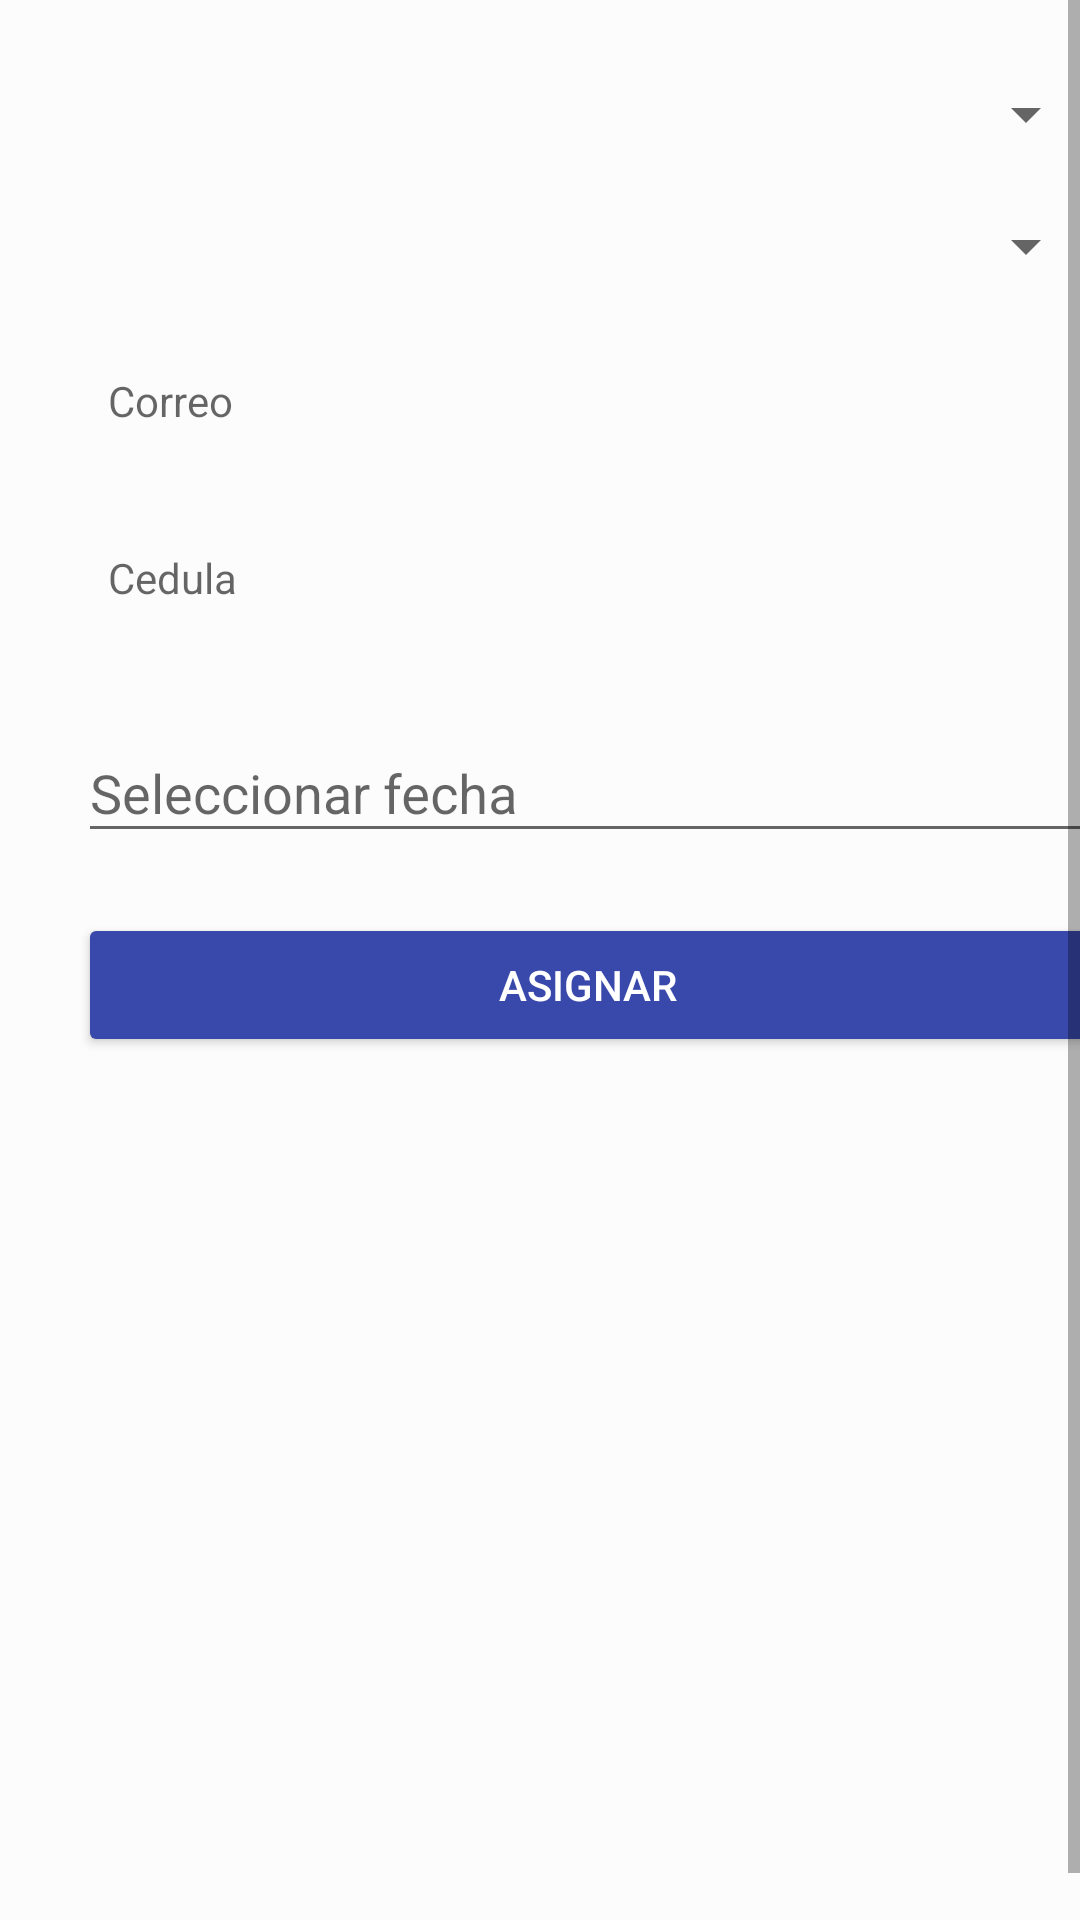

Here is an Android app screen rendered from its layout file. Give the layout XML and the strings, colors and styles it references.
<!-- AndroidManifest.xml: application theme AppTheme -->
<!-- res/layout/fragment_asignacion_cita.xml -->
<?xml version="1.0" encoding="utf-8"?>
<android.support.constraint.ConstraintLayout
    xmlns:android="http://schemas.android.com/apk/res/android"
    xmlns:app="http://schemas.android.com/apk/res-auto"
    xmlns:tools="http://schemas.android.com/tools"
    android:layout_width="match_parent"
    android:layout_height="match_parent"
    android:fitsSystemWindows="true"
    tools:context=".fragments.AsignacionCitaFragment"
    android:background="@color/fondo">

    <ScrollView
        android:layout_width="match_parent"
        android:layout_height="match_parent"
        android:fillViewport="true">

        <LinearLayout
            android:layout_width="match_parent"
            android:layout_height="wrap_content"
            android:orientation="vertical"
            android:layout_margin="16dp"
            >

            <Spinner
                android:id="@+id/spEps"
                android:layout_width="match_parent"
                android:layout_height="wrap_content"
                android:hint="@string/eps"
                app:met_floatingLabel="normal"
                android:layout_margin="10dp" />

            <Spinner
                android:id="@+id/spEspecialista"
                android:layout_width="match_parent"
                android:layout_height="wrap_content"
                android:hint="@string/especialista"
                app:met_floatingLabel="normal"
                android:layout_margin="10dp"/>

            <TextView
                android:id="@+id/tvCorreo"
                android:layout_width="match_parent"
                android:layout_height="wrap_content"
                android:hint="@string/correo"
                android:layout_margin="10dp"
                android:padding="10dp"
                />
            <TextView
                android:id="@+id/tvCedula"
                android:layout_width="match_parent"
                android:layout_height="wrap_content"
                android:hint="@string/cedula"
                android:layout_margin="10dp"
                android:padding="10dp"
                />

            <android.support.design.widget.TextInputLayout
                android:layout_width="match_parent"
                android:layout_height="wrap_content"
                android:layout_margin="10dp"
                android:hint="@string/fecha"
                >

                <android.support.design.widget.TextInputEditText
                    android:id="@+id/etFecha"
                    android:layout_width="match_parent"
                    android:layout_height="wrap_content"
                    android:inputType="textPersonName" />
            </android.support.design.widget.TextInputLayout>

            <Button
                android:id="@+id/btnAsignar"
                android:layout_width="match_parent"
                android:layout_height="wrap_content"
                android:layout_margin="10dp"
                android:text="@string/asignar"
                android:theme="@style/estiloBoton" />

        </LinearLayout>
    </ScrollView>

    </android.support.constraint.ConstraintLayout>
<!-- resources referenced by this layout -->
<resources>
  <color name="fondo">#5fff</color>
  <string name="asignar">Asignar</string>
  <string name="cedula">Cedula</string>
  <string name="correo">Correo</string>
  <string name="eps">Eps</string>
  <string name="especialista">Especialista</string>
  <string name="fecha">Seleccionar fecha</string>
  <style name="estiloBoton" parent="Theme.AppCompat.Light">
          <item name="colorButtonNormal">@color/colorPrimaryDark</item>
          <item name="colorControlHighlight">@color/colorPrimary</item>
          <item name="android:textColor">@android:color/white</item>
      </style>
  <style name="AppTheme" parent="Theme.AppCompat.Light.NoActionBar">
          
          <item name="colorPrimary">#3F51b5</item>
          <item name="colorPrimaryDark">#303f9f</item>
          <item name="colorAccent">#ff4081</item>
      </style>
  <color name="colorPrimaryDark">#3949AB</color>
  <color name="colorPrimary">#3F51B5</color>
</resources>
